Run: headless pygame with SDL's dummy video driver; simulated clock (each Clock.tick advances the game by its frame time, no real sleeping); random seed 0; keys injected as events and as key.get_pressed() state; no mouse input.
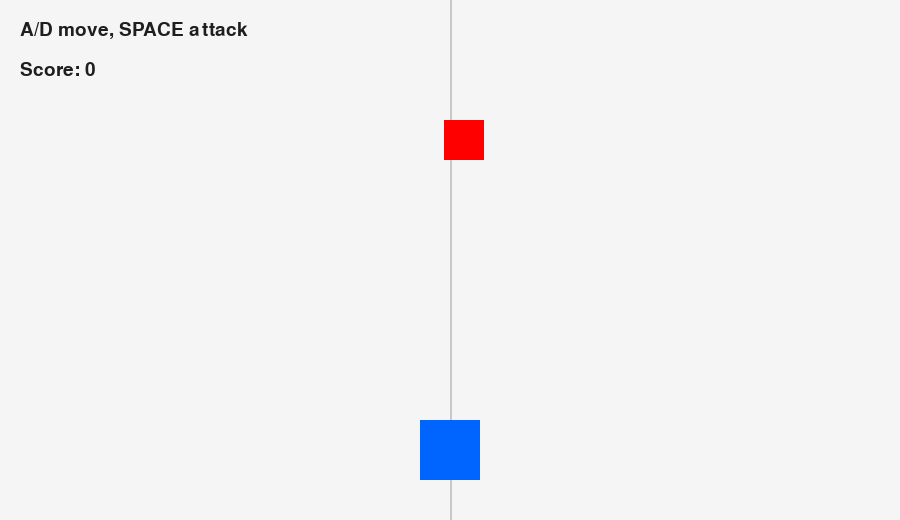
Frame 1 of 4 · flips 1–60 · no input
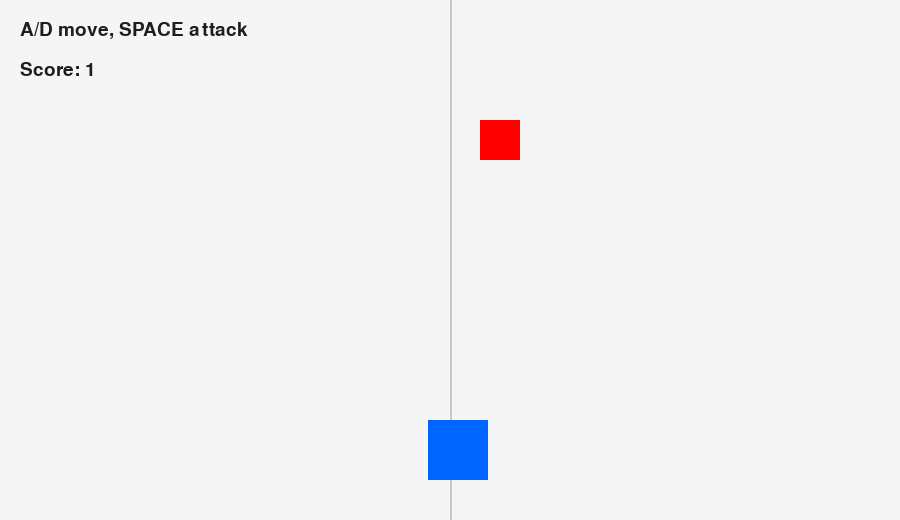
Frame 2 of 4 · flips 61–180 · tapped SPACE, RETURN · held RIGHT (→), D
Frame 3 of 4 · flips 181–300 · held DOWN (↓), S · screen unchanged from frame 2, image omitted
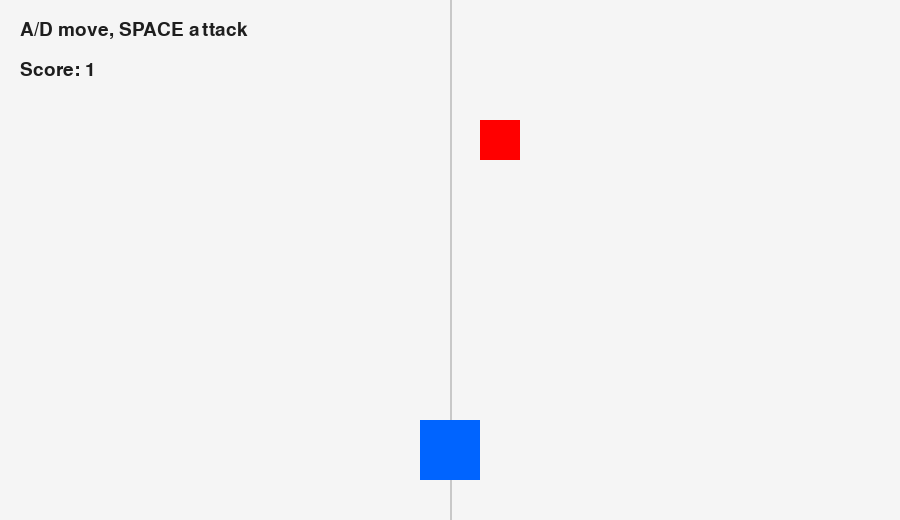
Frame 4 of 4 · flips 301–420 · held LEFT (←), A, UP (↑), W

The pygame program that drew these frames:

import pygame
import random
import sys

pygame.init()

WIDTH, HEIGHT = 900, 520
screen = pygame.display.set_mode((WIDTH, HEIGHT))
pygame.display.set_caption("Vision Test Window")

clock = pygame.time.Clock()
font = pygame.font.Font(None, 28)

player_w, player_h = 60, 60
player_x = WIDTH // 2 - player_w // 2
player_y = HEIGHT - 100
player_speed = 8

target_w, target_h = 40, 40
target_x = random.randint(50, WIDTH - 50 - target_w)
target_y = 120

score = 0

def respawn_target():
    global target_x, target_y
    target_x = random.randint(50, WIDTH - 50 - target_w)
    target_y = 120

running = True
while running:
    clock.tick(60)

    for event in pygame.event.get():
        if event.type == pygame.QUIT:
            running = False

        elif event.type == pygame.KEYDOWN:
            if event.key == pygame.K_a:
                player_x -= player_speed
            elif event.key == pygame.K_d:
                player_x += player_speed
            elif event.key == pygame.K_SPACE:
                player_center = player_x + player_w // 2
                target_center = target_x + target_w // 2
                if abs(player_center - target_center) < 35:
                    score += 1
                    respawn_target()

    if player_x < 0:
        player_x = 0
    if player_x > WIDTH - player_w:
        player_x = WIDTH - player_w

    screen.fill((245, 245, 245))

    pygame.draw.line(screen, (200, 200, 200), (WIDTH // 2, 0), (WIDTH // 2, HEIGHT), 2)
    pygame.draw.rect(screen, (255, 0, 0), (target_x, target_y, target_w, target_h))
    pygame.draw.rect(screen, (0, 100, 255), (player_x, player_y, player_w, player_h))

    text1 = font.render("A/D move, SPACE attack", True, (30, 30, 30))
    text2 = font.render(f"Score: {score}", True, (30, 30, 30))

    screen.blit(text1, (20, 20))
    screen.blit(text2, (20, 60))

    pygame.display.flip()

pygame.quit()
sys.exit()
